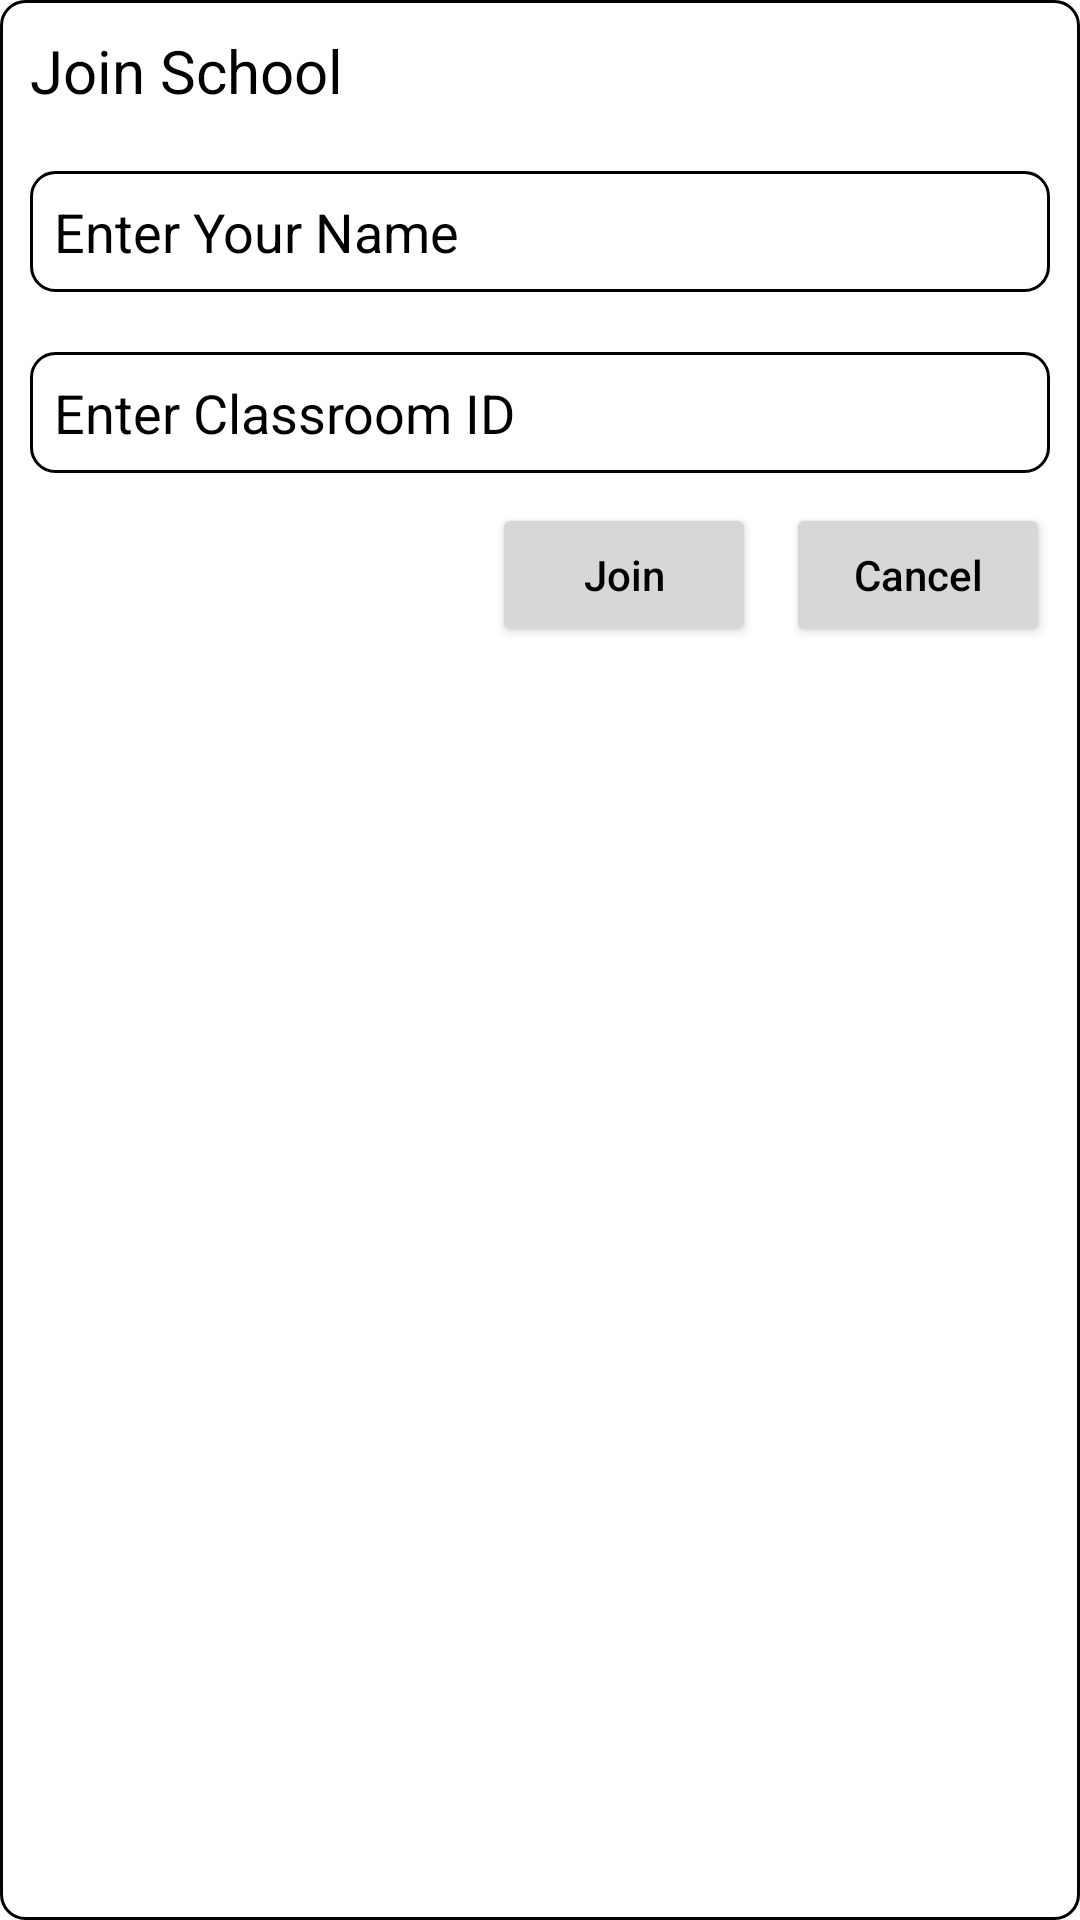

Write the Android layout XML for this screen, with the resource values it uses.
<!-- AndroidManifest.xml: application theme Theme.Classroom -->
<!-- res/layout/alert_dialog_join.xml -->
<?xml version="1.0" encoding="utf-8"?>

<LinearLayout
    xmlns:android="http://schemas.android.com/apk/res/android"
    android:layout_width="match_parent"
    android:layout_height="wrap_content"
    android:orientation="vertical"
    android:background="@drawable/bg_corner_radius">

    <TextView
        android:layout_width="match_parent"
        android:layout_height="wrap_content"
        android:text="Join School"
        android:textColor="@color/black"
        android:textSize="20sp"
        android:layout_margin="10dp"/>

    <EditText
        android:id="@+id/edclass"
        android:layout_width="match_parent"
        android:layout_height="wrap_content"
        android:layout_margin="10dp"
        android:background="@drawable/bg_corner_radius"
        android:hint="Enter Your Name"
        android:padding="8dp"
        android:textColorHint="@color/black" />

    <EditText
        android:id="@+id/edclass1"
        android:layout_width="match_parent"
        android:layout_height="wrap_content"
        android:layout_margin="10dp"
        android:background="@drawable/bg_corner_radius"
        android:hint="Enter Classroom ID"
        android:inputType="number"
        android:padding="8dp"
        android:textColorHint="@color/black" />

    <RelativeLayout
        android:layout_width="match_parent"
        android:layout_height="wrap_content"
        android:layout_marginBottom="8dp">

        <androidx.appcompat.widget.AppCompatButton
            android:id="@+id/cancelkelas"
            android:layout_width="wrap_content"
            android:layout_height="wrap_content"
            android:hint="Cancel"
            android:textColorHint="@color/black"
            android:layout_alignParentRight="true"
            android:layout_marginRight="10dp"/>

        <androidx.appcompat.widget.AppCompatButton
            android:id="@+id/joinclass"
            android:layout_width="wrap_content"
            android:layout_height="wrap_content"
            android:layout_marginRight="10dp"
            android:layout_toLeftOf="@id/cancelkelas"
            android:hint="Join"
            android:textColorHint="@color/black" />

    </RelativeLayout>

</LinearLayout>
<!-- resources referenced by this layout -->
<resources>
  <color name="black">#FF000000</color>
  <!-- drawable bg_corner_radius (drawable) -->
  <?xml version="1.0" encoding="utf-8"?>
  
  <shape
      xmlns:android="http://schemas.android.com/apk/res/android">
      <solid android:color="#FFFfff"/>
      <stroke android:color="@color/black"
          android:width="1dp"/>
      <corners android:radius="8dp" />
  
  </shape>
  <style name="Theme.Classroom" parent="Theme.MaterialComponents.DayNight.NoActionBar">
          
          <item name="colorPrimary">@color/orange</item>
          <item name="colorPrimaryVariant">@color/orangelight</item>
          <item name="colorOnPrimary">@color/white</item>
          
          <item name="colorSecondary">@color/teal_200</item>
          <item name="colorSecondaryVariant">@color/teal_700</item>
          <item name="colorOnSecondary">@color/black</item>
          
          <item name="android:statusBarColor" tools:targetApi="l">?attr/colorPrimaryVariant</item>
          
      </style>
  <color name="orange">#F4A93F</color>
  <color name="orangelight">#F39321</color>
  <color name="white">#FFFFFFFF</color>
  <color name="teal_200">#FF03DAC5</color>
  <color name="teal_700">#FF018786</color>
</resources>
